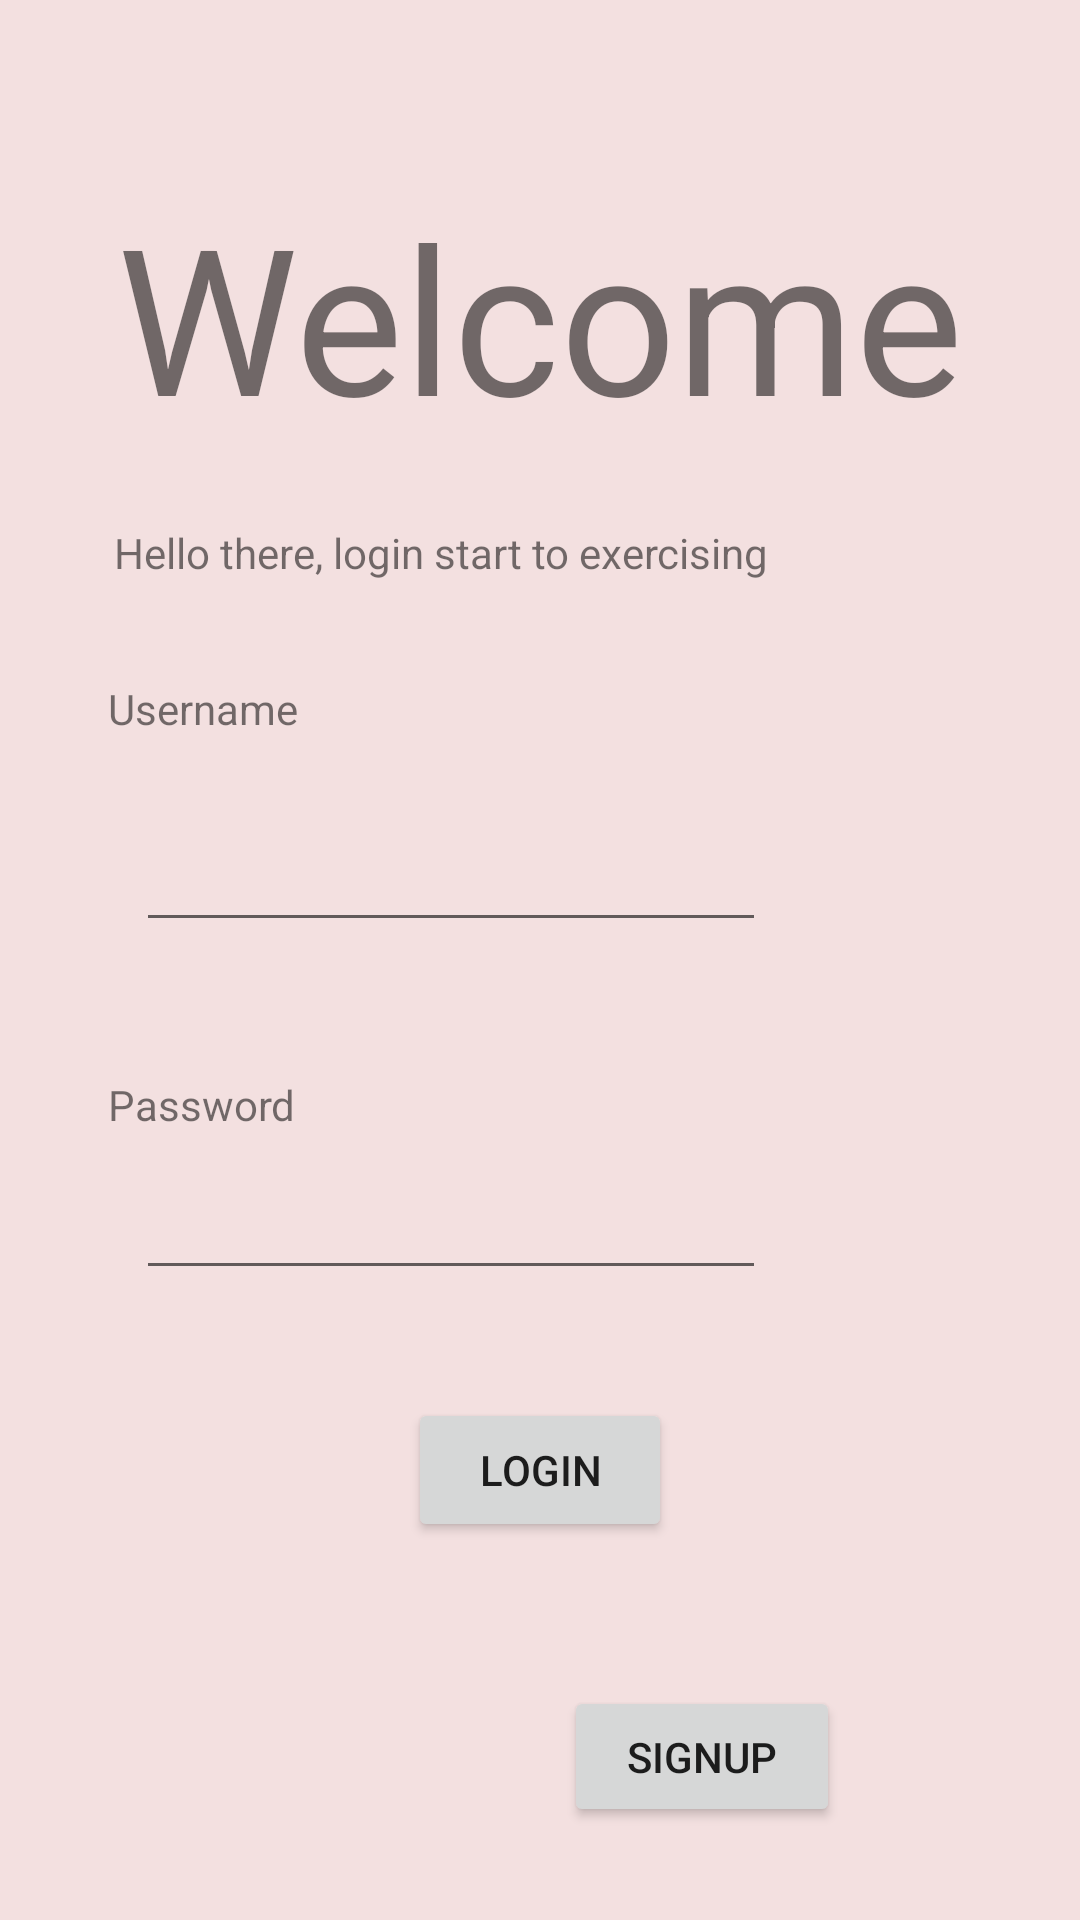

This screen was rendered from an Android layout file. Write that file and the resources it references.
<!-- AndroidManifest.xml: application theme Theme.Gokfitness -->
<!-- res/layout/activity_main.xml -->
<?xml version="1.0" encoding="utf-8"?>
<androidx.constraintlayout.widget.ConstraintLayout xmlns:android="http://schemas.android.com/apk/res/android"
    xmlns:app="http://schemas.android.com/apk/res-auto"
    xmlns:tools="http://schemas.android.com/tools"
    android:layout_width="match_parent"
    android:layout_height="match_parent"
    android:background="#F3E0E0"
    tools:context=".MainActivity">

    <TextView
        android:id="@+id/textView4"
        android:layout_width="286dp"
        android:layout_height="30dp"
        android:layout_marginTop="208dp"
        android:text="Password"
        app:layout_constraintEnd_toEndOf="parent"
        app:layout_constraintHorizontal_bias="0.488"
        app:layout_constraintStart_toStartOf="parent"
        app:layout_constraintTop_toBottomOf="@+id/textView2" />

    <TextView
        android:id="@+id/textView3"
        android:layout_width="286dp"
        android:layout_height="30dp"
        android:layout_marginTop="76dp"
        android:text="Username"
        app:layout_constraintEnd_toEndOf="parent"
        app:layout_constraintHorizontal_bias="0.488"
        app:layout_constraintStart_toStartOf="parent"
        app:layout_constraintTop_toBottomOf="@+id/textView2" />

    <TextView
        android:id="@+id/textView2"
        android:layout_width="wrap_content"
        android:layout_height="wrap_content"
        android:text="Welcome"
        android:textSize="68sp"
        app:layout_constraintBottom_toBottomOf="parent"
        app:layout_constraintEnd_toEndOf="parent"
        app:layout_constraintStart_toStartOf="parent"
        app:layout_constraintTop_toTopOf="parent"
        app:layout_constraintVertical_bias="0.109" />

    <TextView
        android:id="@+id/textView"
        android:layout_width="286dp"
        android:layout_height="30dp"
        android:layout_marginTop="24dp"
        android:text="Hello there, login start to exercising"
        app:layout_constraintEnd_toEndOf="parent"
        app:layout_constraintHorizontal_bias="0.512"
        app:layout_constraintStart_toStartOf="parent"
        app:layout_constraintTop_toBottomOf="@+id/textView2" />

    <EditText
        android:id="@+id/Username"
        android:layout_width="wrap_content"
        android:layout_height="wrap_content"
        android:layout_marginTop="16dp"
        android:ems="10"
        android:inputType="textPersonName"
        app:layout_constraintBottom_toTopOf="@+id/textView4"
        app:layout_constraintEnd_toEndOf="parent"
        app:layout_constraintHorizontal_bias="0.303"
        app:layout_constraintStart_toStartOf="parent"
        app:layout_constraintTop_toBottomOf="@+id/textView3"
        app:layout_constraintVertical_bias="0.0" />

    <EditText
        android:id="@+id/editTextTextPassword"
        android:layout_width="wrap_content"
        android:layout_height="wrap_content"
        android:ems="10"
        android:inputType="textPassword"
        app:layout_constraintEnd_toEndOf="parent"
        app:layout_constraintHorizontal_bias="0.303"
        app:layout_constraintStart_toStartOf="parent"
        app:layout_constraintTop_toBottomOf="@+id/textView4" />

    <Button
        android:id="@+id/LoginButton"
        android:layout_width="wrap_content"
        android:layout_height="wrap_content"
        android:layout_marginTop="36dp"
        android:text="Login"
        app:layout_constraintEnd_toEndOf="parent"
        app:layout_constraintStart_toStartOf="parent"
        app:layout_constraintTop_toBottomOf="@+id/editTextTextPassword" />

    <Button
        android:id="@+id/Signup"
        android:layout_width="92dp"
        android:layout_height="47dp"
        android:layout_marginTop="48dp"
        android:layout_marginEnd="80dp"
        android:text="SignUp"
        app:layout_constraintEnd_toEndOf="parent"
        app:layout_constraintTop_toBottomOf="@+id/LoginButton" />

</androidx.constraintlayout.widget.ConstraintLayout>
<!-- resources referenced by this layout -->
<resources>
  <style name="Theme.Gokfitness" parent="Theme.MaterialComponents.DayNight.DarkActionBar">
          
          <item name="colorPrimary">@color/purple_500</item>
          <item name="colorPrimaryVariant">@color/purple_700</item>
          <item name="colorOnPrimary">@color/white</item>
          
          <item name="colorSecondary">@color/teal_200</item>
          <item name="colorSecondaryVariant">@color/teal_700</item>
          <item name="colorOnSecondary">@color/black</item>
          
          <item name="android:statusBarColor">?attr/colorPrimaryVariant</item>
          
      </style>
  <!-- not gathered from this repository: default colours our renderer supplied (Android Studio template values) -->
  <color name="purple_500">#FF6200EE</color>
  <color name="purple_700">#FF3700B3</color>
  <color name="teal_200">#FF03DAC5</color>
  <color name="teal_700">#FF018786</color>
  <color name="black">#FF000000</color>
  <color name="white">#FFFFFFFF</color>
</resources>
